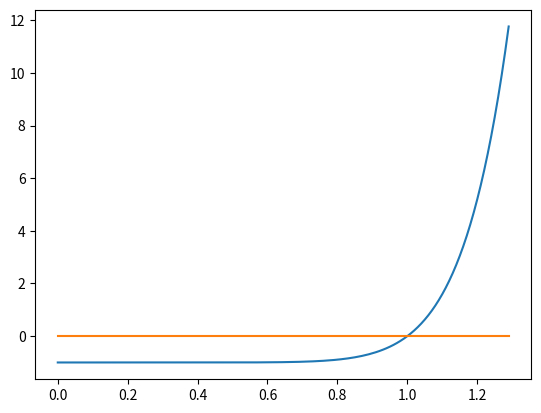

Recreate this plot in Python.
import matplotlib.pyplot as plt

def fx(x):
    return x**10 - 1

def generarGrafica(xi, xs, d):
    Lx = []
    Ly = []
    Ly2 = []
    x = xi
    while(x <= xs):
        y = fx(x)
        Lx.append(x)
        Ly.append(y)
        Ly2.append(0)
        x = x + d
    plt.plot(Lx,Ly,Lx,Ly2)
    plt.show()

generarGrafica(0,1.3,0.01)
